The GitHub repository orianapresacan/EmbryoStageGen contains a labelled image folder "real" with 5 categories: 2-cell embryo, 4-cell embryo, 8-cell embryo, blastocyst, morula. Examples follow, each with its label.

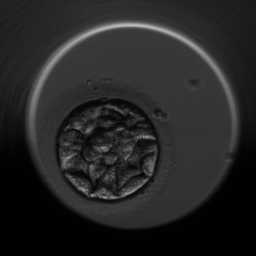
Label: blastocyst

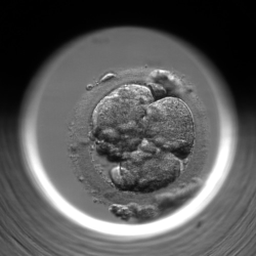
Label: 4-cell embryo

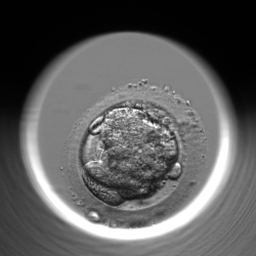
Label: morula

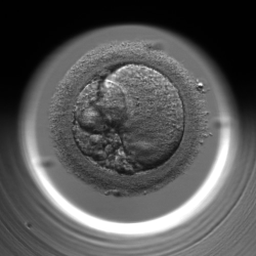
Label: 2-cell embryo

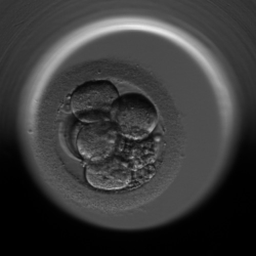
Label: 8-cell embryo

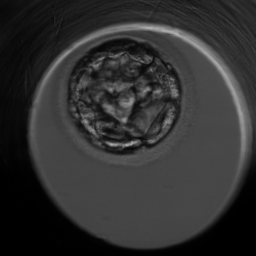
Label: blastocyst
